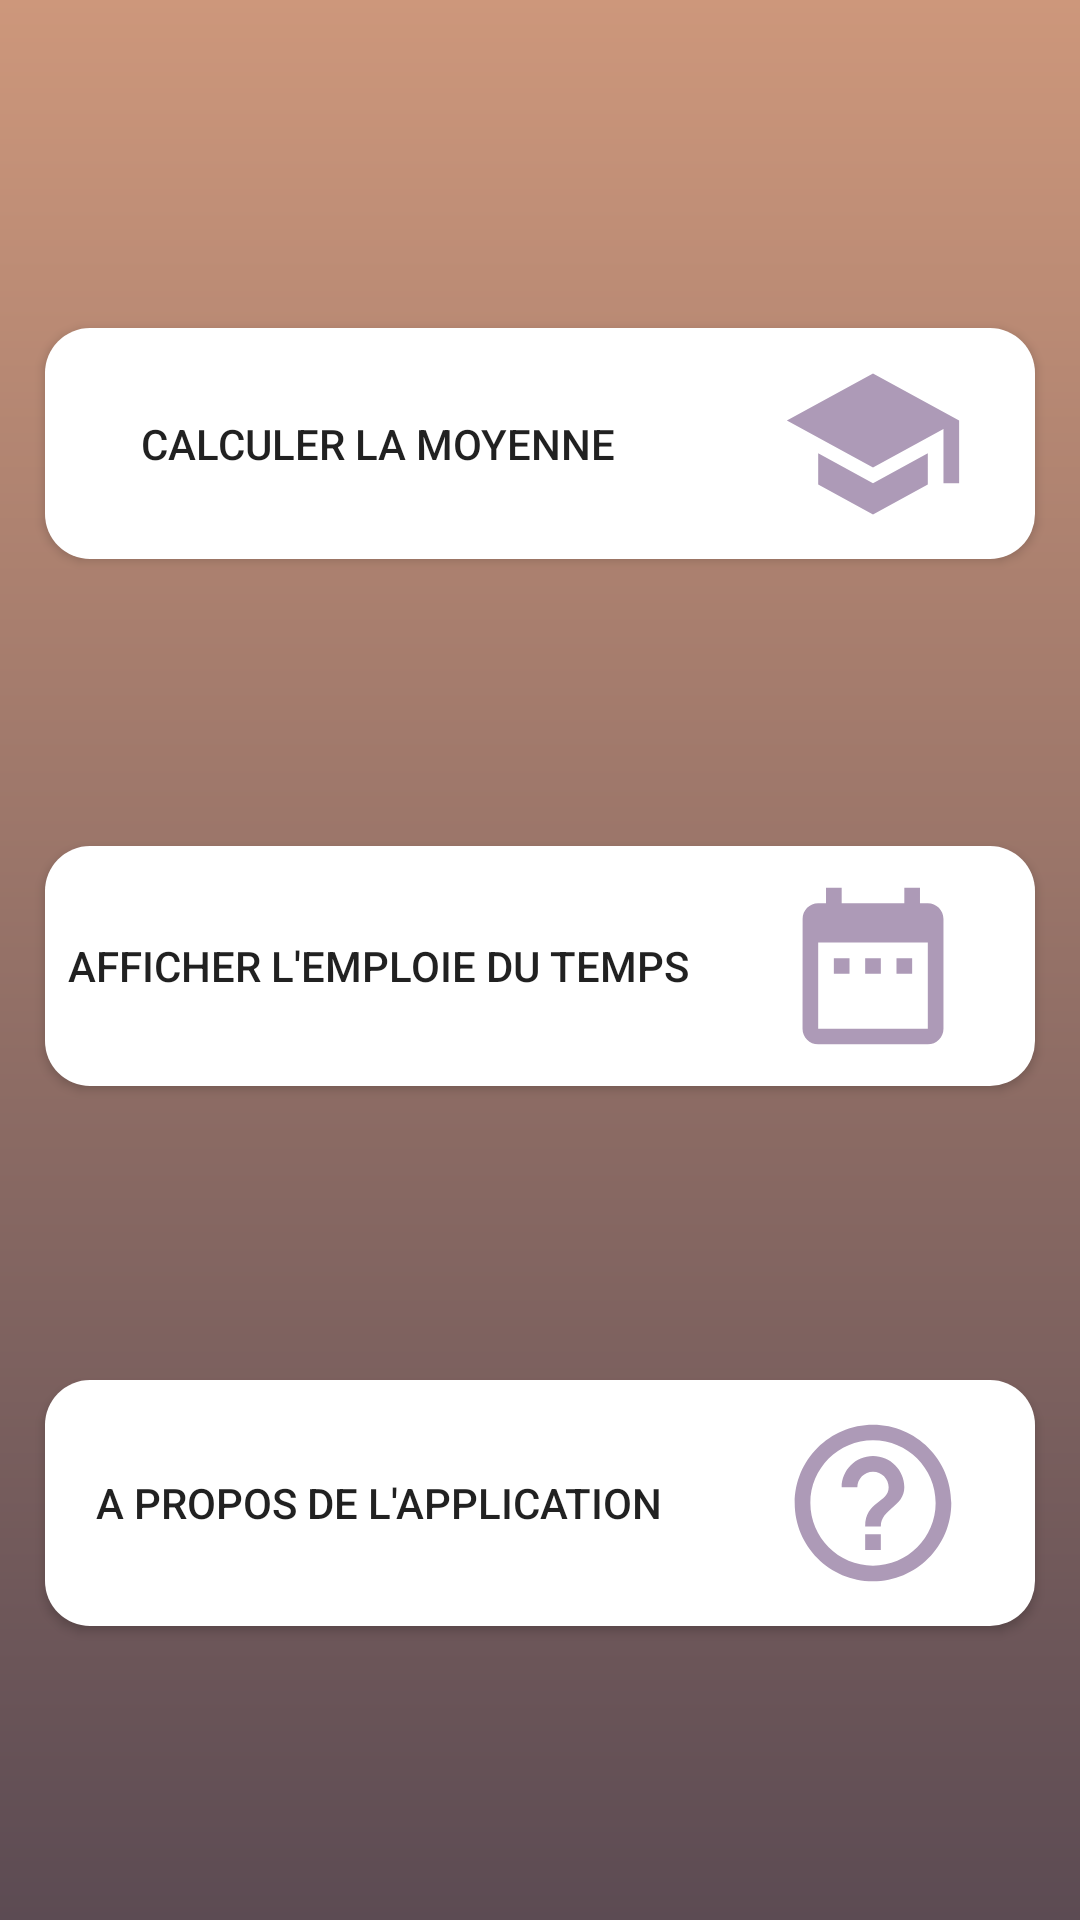

The Android layout XML behind this screen, and the referenced resources:
<!-- AndroidManifest.xml: application theme AppTheme -->
<!-- res/layout/activity_home.xml -->
<?xml version="1.0" encoding="utf-8"?>
<android.support.constraint.ConstraintLayout xmlns:android="http://schemas.android.com/apk/res/android"
    xmlns:app="http://schemas.android.com/apk/res-auto"
    xmlns:tools="http://schemas.android.com/tools"
    android:layout_width="match_parent"
    android:layout_height="match_parent"
    tools:context=".HomeActivity"
    android:background="@drawable/bg">

    <Button
        android:id="@+id/bt_calc"
        android:layout_width="330dp"
        android:layout_height="77dp"
        android:layout_marginStart="8dp"
        android:layout_marginTop="16dp"
        android:layout_marginEnd="8dp"
        android:layout_marginBottom="8dp"
        android:background="@drawable/shaped_button"
        android:drawableRight="@drawable/emploi"
        android:text="Calculer la moyenne"
        app:layout_constraintBottom_toTopOf="@+id/bt_emploi"
        app:layout_constraintEnd_toEndOf="parent"
        app:layout_constraintStart_toStartOf="parent"
        app:layout_constraintTop_toTopOf="parent"
        app:layout_constraintVertical_bias="0.515" />

    <Button
        android:drawableRight="@drawable/empl_foreground"
        android:background="@drawable/shaped_button"
        android:id="@+id/bt_emploi"
        android:layout_width="330dp"
        android:layout_height="80dp"
        android:layout_marginStart="8dp"
        android:layout_marginTop="8dp"
        android:layout_marginEnd="8dp"
        android:layout_marginBottom="4dp"
        android:text="Afficher l'emploie du temps"
        app:layout_constraintBottom_toBottomOf="parent"
        app:layout_constraintEnd_toEndOf="parent"
        app:layout_constraintStart_toStartOf="parent"
        app:layout_constraintTop_toTopOf="parent" />

    <Button
        android:drawableRight="@drawable/about_foreground"
        android:background="@drawable/shaped_button"
        android:id="@+id/bt_apropos"
        android:layout_width="330dp"
        android:layout_height="82dp"
        android:layout_marginStart="8dp"
        android:layout_marginTop="8dp"
        android:layout_marginEnd="8dp"
        android:layout_marginBottom="8dp"
        android:text="A propos de l'application"
        app:layout_constraintBottom_toBottomOf="parent"
        app:layout_constraintEnd_toEndOf="parent"
        app:layout_constraintStart_toStartOf="parent"
        app:layout_constraintTop_toBottomOf="@+id/bt_emploi" />
</android.support.constraint.ConstraintLayout>
<!-- resources referenced by this layout -->
<resources>
  <!-- drawable about_foreground (drawable) -->
  <vector xmlns:android="http://schemas.android.com/apk/res/android"
      android:width="108dp"
      android:height="108dp"
      android:viewportWidth="41.37931"
      android:viewportHeight="41.37931"
      android:tint="#AD9AB7">
    <group android:translateX="8.689655"
        android:translateY="8.689655">
        <path
            android:fillColor="#FF000000"
            android:pathData="M11,18h2v-2h-2v2zM12,2C6.48,2 2,6.48 2,12s4.48,10 10,10 10,-4.48 10,-10S17.52,2 12,2zM12,20c-4.41,0 -8,-3.59 -8,-8s3.59,-8 8,-8 8,3.59 8,8 -3.59,8 -8,8zM12,6c-2.21,0 -4,1.79 -4,4h2c0,-1.1 0.9,-2 2,-2s2,0.9 2,2c0,2 -3,1.75 -3,5h2c0,-2.25 3,-2.5 3,-5 0,-2.21 -1.79,-4 -4,-4z"/>
    </group>
  </vector>
  <!-- drawable bg (drawable) -->
  <?xml version="1.0" encoding="utf-8"?>
  <shape xmlns:android="http://schemas.android.com/apk/res/android">
  
  
      <gradient android:angle="270"
          android:startColor="#cd977b"
          android:endColor="#5c4b53"
          >
  
      </gradient>
  </shape>
  <!-- drawable empl_foreground (drawable) -->
  <vector xmlns:android="http://schemas.android.com/apk/res/android"
      android:width="108dp"
      android:height="108dp"
      android:viewportWidth="41.37931"
      android:viewportHeight="41.37931"
      android:tint="#AD9AB7">
    <group android:translateX="8.689655"
        android:translateY="8.689655">
        <path
            android:fillColor="#FF000000"
            android:pathData="M9,11L7,11v2h2v-2zM13,11h-2v2h2v-2zM17,11h-2v2h2v-2zM19,4h-1L18,2h-2v2L8,4L8,2L6,2v2L5,4c-1.11,0 -1.99,0.9 -1.99,2L3,20c0,1.1 0.89,2 2,2h14c1.1,0 2,-0.9 2,-2L21,6c0,-1.1 -0.9,-2 -2,-2zM19,20L5,20L5,9h14v11z"/>
    </group>
  </vector>
  <!-- drawable emploi (drawable) -->
  <vector xmlns:android="http://schemas.android.com/apk/res/android"
      android:width="108dp"
      android:height="108dp"
      android:viewportWidth="41.37931"
      android:viewportHeight="41.37931"
      android:tint="#AD9AB7">
    <group android:translateX="8.689655"
        android:translateY="8.689655">
        <path
            android:fillColor="#FF000000"
            android:pathData="M5,13.18v4L12,21l7,-3.82v-4L12,17l-7,-3.82zM12,3L1,9l11,6 9,-4.91V17h2V9L12,3z"/>
    </group>
  </vector>
  <!-- drawable shaped_button (drawable) -->
  <?xml version="1.0" encoding="utf-8"?>
  <shape xmlns:android="http://schemas.android.com/apk/res/android">
  
  
      <corners android:radius="15dp"/>
      <solid android:color="#fff"/>
  
  </shape>
  <style name="AppTheme" parent="Theme.AppCompat.Light.NoActionBar">
          
          <item name="colorPrimary">#cd977b</item>
          <item name="colorPrimaryDark">#cd977b</item>
          <item name="colorAccent">@color/colorAccent</item>
      </style>
  <!-- not gathered from this repository: default colours our renderer supplied (Android Studio template values) -->
  <color name="colorAccent">#FF03DAC5</color>
</resources>
